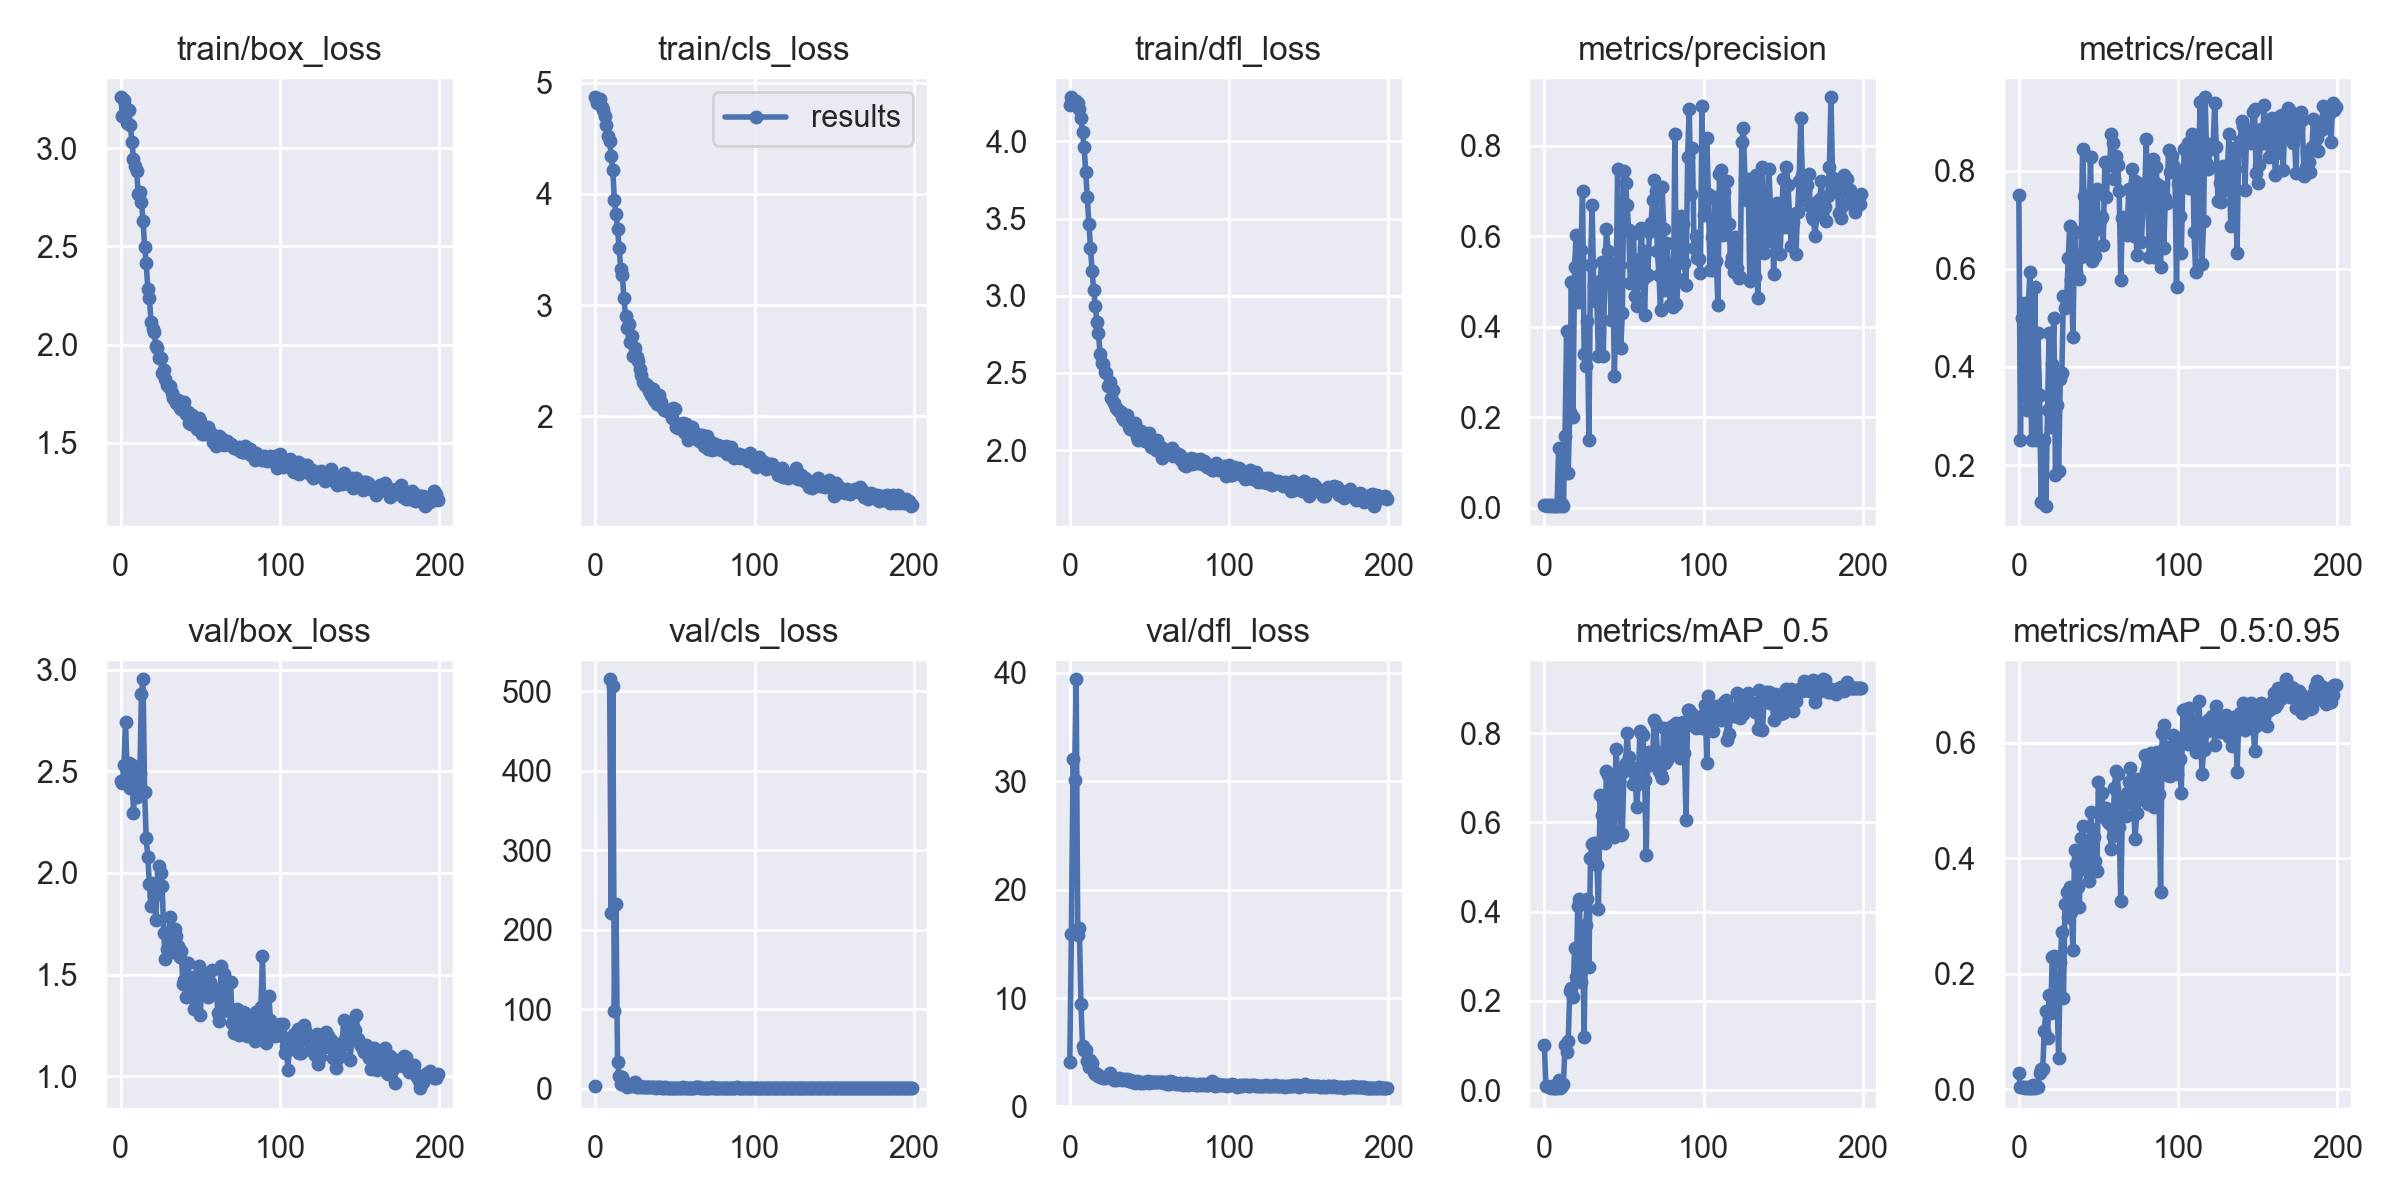

Values plotted in this chart, from the file beside it:
epoch, train/box_loss, train/cls_loss, train/dfl_loss, metrics/precision, metrics/recall, metrics/mAP_0.5, metrics/mAP_0.5:0.95, val/box_loss, val/cls_loss, val/dfl_loss, x/lr0, x/lr1, x/lr2
0, 3.258, 4.869, 4.239, 0.005188, 0.75, 0.1015, 0.0273, 2.454, 3.99, 4.141, 0.07013, 0.003319, 0.003319
1, 3.164, 4.813, 4.286, 0.005922, 0.25, 0.008873, 0.003188, 2.44, inf, 15.91, 0.04009, 0.00662, 0.00662
2, 3.243, 4.838, 4.264, 0.004269, 0.5, 0.008521, 0.00437, 2.531, inf, 32.02, 0.01003, 0.009887, 0.009887
3, 3.206, 4.852, 4.262, 0.006632, 0.5312, 0.008422, 0.004084, 2.743, inf, 30.12, 0.009851, 0.009851, 0.009851
4, 3.127, 4.782, 4.264, 0.00348, 0.4062, 0.004901, 0.002255, 2.501, inf, 39.42, 0.009851, 0.009851, 0.009851
5, 3.192, 4.752, 4.247, 0.005761, 0.3125, 0.01016, 0.003376, 2.538, inf, 15.85, 0.009802, 0.009802, 0.009802
6, 3.12, 4.702, 4.212, 0.003177, 0.5312, 0.004788, 0.001684, 2.415, inf, 16.43, 0.009753, 0.009753, 0.009753
7, 3.03, 4.622, 4.155, 0.003345, 0.5938, 0.005588, 0.001869, 2.53, inf, 9.492, 0.009703, 0.009703, 0.009703
8, 2.945, 4.518, 4.064, 0.003126, 0.25, 0.00472, 0.001534, 2.294, inf, 5.594, 0.009654, 0.009654, 0.009654
9, 2.91, 4.476, 3.965, 0.1324, 0.3125, 0.02378, 0.006543, 2.441, 514.9, 5.234, 0.009604, 0.009604, 0.009604
10, 2.882, 4.34, 3.803, 0.00364, 0.5625, 0.005684, 0.002522, 2.373, 220.6, 5.218, 0.009555, 0.009555, 0.009555
11, 2.766, 4.213, 3.638, 0.007441, 0.25, 0.008641, 0.002838, 2.52, 506.3, 4.21, 0.009505, 0.009505, 0.009505
12, 2.778, 3.945, 3.468, 0.003623, 0.4688, 0.01353, 0.004067, 2.49, 98.14, 3.655, 0.009456, 0.009456, 0.009456
13, 2.728, 3.824, 3.311, 0.1587, 0.3438, 0.1016, 0.0279, 2.882, 232.1, 4.253, 0.009406, 0.009406, 0.009406
14, 2.63, 3.688, 3.159, 0.3914, 0.125, 0.08549, 0.03462, 2.953, 34.28, 4.035, 0.009357, 0.009357, 0.009357
15, 2.496, 3.514, 3.04, 0.0755, 0.25, 0.1094, 0.03551, 2.397, 16.47, 3.189, 0.009307, 0.009307, 0.009307
16, 2.415, 3.324, 2.937, 0.2123, 0.25, 0.2224, 0.1013, 2.17, 6.254, 3.023, 0.009258, 0.009258, 0.009258
17, 2.281, 3.273, 2.83, 0.5, 0.1161, 0.2285, 0.1354, 2.078, 14.38, 2.982, 0.009208, 0.009208, 0.009208
18, 2.239, 3.063, 2.757, 0.2014, 0.3125, 0.2085, 0.08799, 1.943, 7.04, 2.806, 0.009158, 0.009158, 0.009158
19, 2.117, 2.905, 2.626, 0.5325, 0.4688, 0.3185, 0.1623, 1.836, 7.356, 2.698, 0.009109, 0.009109, 0.009109
20, 2.078, 2.793, 2.566, 0.6036, 0.2776, 0.2535, 0.1314, 1.948, 2.727, 2.754, 0.009059, 0.009059, 0.009059
21, 2.066, 2.832, 2.558, 0.454, 0.4062, 0.4117, 0.2297, 1.887, 5.134, 2.653, 0.00901, 0.00901, 0.00901
22, 1.992, 2.672, 2.509, 0.5512, 0.5, 0.4281, 0.2305, 1.769, 5.271, 2.594, 0.00896, 0.00896, 0.00896
23, 1.984, 2.72, 2.498, 0.569, 0.1799, 0.2424, 0.1526, 1.942, 4.2, 2.723, 0.008911, 0.008911, 0.008911
24, 1.932, 2.547, 2.415, 0.6996, 0.3224, 0.367, 0.1561, 2.036, 5.469, 2.845, 0.008861, 0.008861, 0.008861
25, 1.931, 2.617, 2.443, 0.3392, 0.1875, 0.1193, 0.05402, 2, 9.024, 3.115, 0.008812, 0.008812, 0.008812
26, 1.857, 2.535, 2.337, 0.3134, 0.375, 0.3692, 0.22, 1.934, 2.842, 2.78, 0.008762, 0.008762, 0.008762
27, 1.869, 2.501, 2.388, 0.4131, 0.3869, 0.4277, 0.2721, 1.704, 2.805, 2.493, 0.008713, 0.008713, 0.008713
28, 1.824, 2.428, 2.302, 0.1484, 0.545, 0.277, 0.1573, 1.574, 3.725, 2.408, 0.008663, 0.008663, 0.008663
29, 1.795, 2.374, 2.27, 0.5372, 0.5205, 0.5203, 0.3212, 1.624, 2.25, 2.41, 0.008614, 0.008614, 0.008614
30, 1.786, 2.311, 2.263, 0.6687, 0.5369, 0.5509, 0.3412, 1.679, 2.248, 2.542, 0.008564, 0.008564, 0.008564
31, 1.789, 2.285, 2.253, 0.4901, 0.6212, 0.5541, 0.2982, 1.783, 1.952, 2.604, 0.008515, 0.008515, 0.008515
32, 1.752, 2.293, 2.249, 0.4799, 0.6875, 0.5448, 0.3504, 1.639, 1.877, 2.491, 0.008466, 0.008466, 0.008466
33, 1.726, 2.271, 2.215, 0.4543, 0.5774, 0.5038, 0.3061, 1.609, 2.058, 2.393, 0.008416, 0.008416, 0.008416
34, 1.721, 2.225, 2.192, 0.3359, 0.4613, 0.4053, 0.2404, 1.724, 2.064, 2.557, 0.008367, 0.008367, 0.008367
35, 1.703, 2.192, 2.197, 0.5012, 0.676, 0.6604, 0.4143, 1.69, 1.925, 2.457, 0.008317, 0.008317, 0.008317
36, 1.716, 2.25, 2.229, 0.5429, 0.5938, 0.6169, 0.3906, 1.639, 1.866, 2.491, 0.008268, 0.008268, 0.008268
37, 1.678, 2.143, 2.148, 0.3356, 0.6282, 0.5665, 0.3501, 1.584, 2.391, 2.383, 0.008218, 0.008218, 0.008218
38, 1.672, 2.142, 2.139, 0.5121, 0.5795, 0.5533, 0.3156, 1.617, 1.766, 2.411, 0.008169, 0.008169, 0.008169
39, 1.669, 2.109, 2.145, 0.617, 0.625, 0.7148, 0.435, 1.456, 1.843, 2.257, 0.008119, 0.008119, 0.008119
40, 1.706, 2.188, 2.159, 0.5668, 0.8438, 0.7069, 0.4552, 1.474, 1.892, 2.31, 0.00807, 0.00807, 0.00807
41, 1.649, 2.127, 2.175, 0.5193, 0.7489, 0.58, 0.3928, 1.387, 1.812, 2.188, 0.00802, 0.00802, 0.00802
42, 1.657, 2.084, 2.087, 0.4142, 0.673, 0.5868, 0.3789, 1.558, 1.75, 2.368, 0.007971, 0.007971, 0.007971
43, 1.601, 2.055, 2.066, 0.54, 0.6372, 0.6979, 0.4212, 1.462, 1.734, 2.271, 0.007921, 0.007921, 0.007921
44, 1.594, 2.059, 2.099, 0.2907, 0.6656, 0.5681, 0.3608, 1.39, 1.805, 2.194, 0.007872, 0.007872, 0.007872
45, 1.643, 2.05, 2.123, 0.4578, 0.8282, 0.7652, 0.481, 1.486, 1.647, 2.243, 0.007822, 0.007822, 0.007822
46, 1.59, 2.036, 2.064, 0.7498, 0.6165, 0.7141, 0.4513, 1.331, 1.697, 2.152, 0.007772, 0.007772, 0.007772
47, 1.603, 2.04, 2.061, 0.5357, 0.6875, 0.6922, 0.4375, 1.454, 1.698, 2.251, 0.007723, 0.007723, 0.007723
48, 1.57, 1.987, 2.084, 0.3527, 0.6254, 0.5712, 0.3954, 1.47, 1.669, 2.299, 0.007673, 0.007673, 0.007673
49, 1.627, 2.075, 2.092, 0.4302, 0.7631, 0.5742, 0.3778, 1.544, 1.747, 2.304, 0.007624, 0.007624, 0.007624
50, 1.61, 2.07, 2.11, 0.7449, 0.6817, 0.7146, 0.5319, 1.302, 1.587, 2.127, 0.007574, 0.007574, 0.007574
51, 1.545, 1.906, 2.021, 0.7174, 0.6993, 0.7318, 0.4826, 1.512, 1.638, 2.275, 0.007525, 0.007525, 0.007525
52, 1.546, 1.894, 2.036, 0.6684, 0.7051, 0.8003, 0.5125, 1.434, 1.497, 2.283, 0.007476, 0.007476, 0.007476
53, 1.556, 1.935, 2.05, 0.6142, 0.6482, 0.7456, 0.4872, 1.433, 1.5, 2.246, 0.007426, 0.007426, 0.007426
54, 1.557, 1.914, 2, 0.4965, 0.8173, 0.7255, 0.4704, 1.47, 1.757, 2.261, 0.007377, 0.007377, 0.007377
55, 1.58, 1.937, 2.063, 0.5373, 0.7472, 0.7211, 0.4873, 1.387, 2.166, 2.228, 0.007327, 0.007327, 0.007327
56, 1.556, 1.857, 2.019, 0.6047, 0.8151, 0.6847, 0.4631, 1.465, 1.701, 2.254, 0.007278, 0.007278, 0.007278
57, 1.538, 1.931, 2.018, 0.4673, 0.8125, 0.7056, 0.4596, 1.521, 1.538, 2.276, 0.007228, 0.007228, 0.007228
58, 1.503, 1.789, 1.948, 0.4452, 0.8741, 0.6338, 0.4168, 1.426, 1.701, 2.26, 0.007178, 0.007178, 0.007178
59, 1.532, 1.849, 1.987, 0.4997, 0.8566, 0.6866, 0.4387, 1.419, 1.617, 2.202, 0.007129, 0.007129, 0.007129
... 140 more rows
